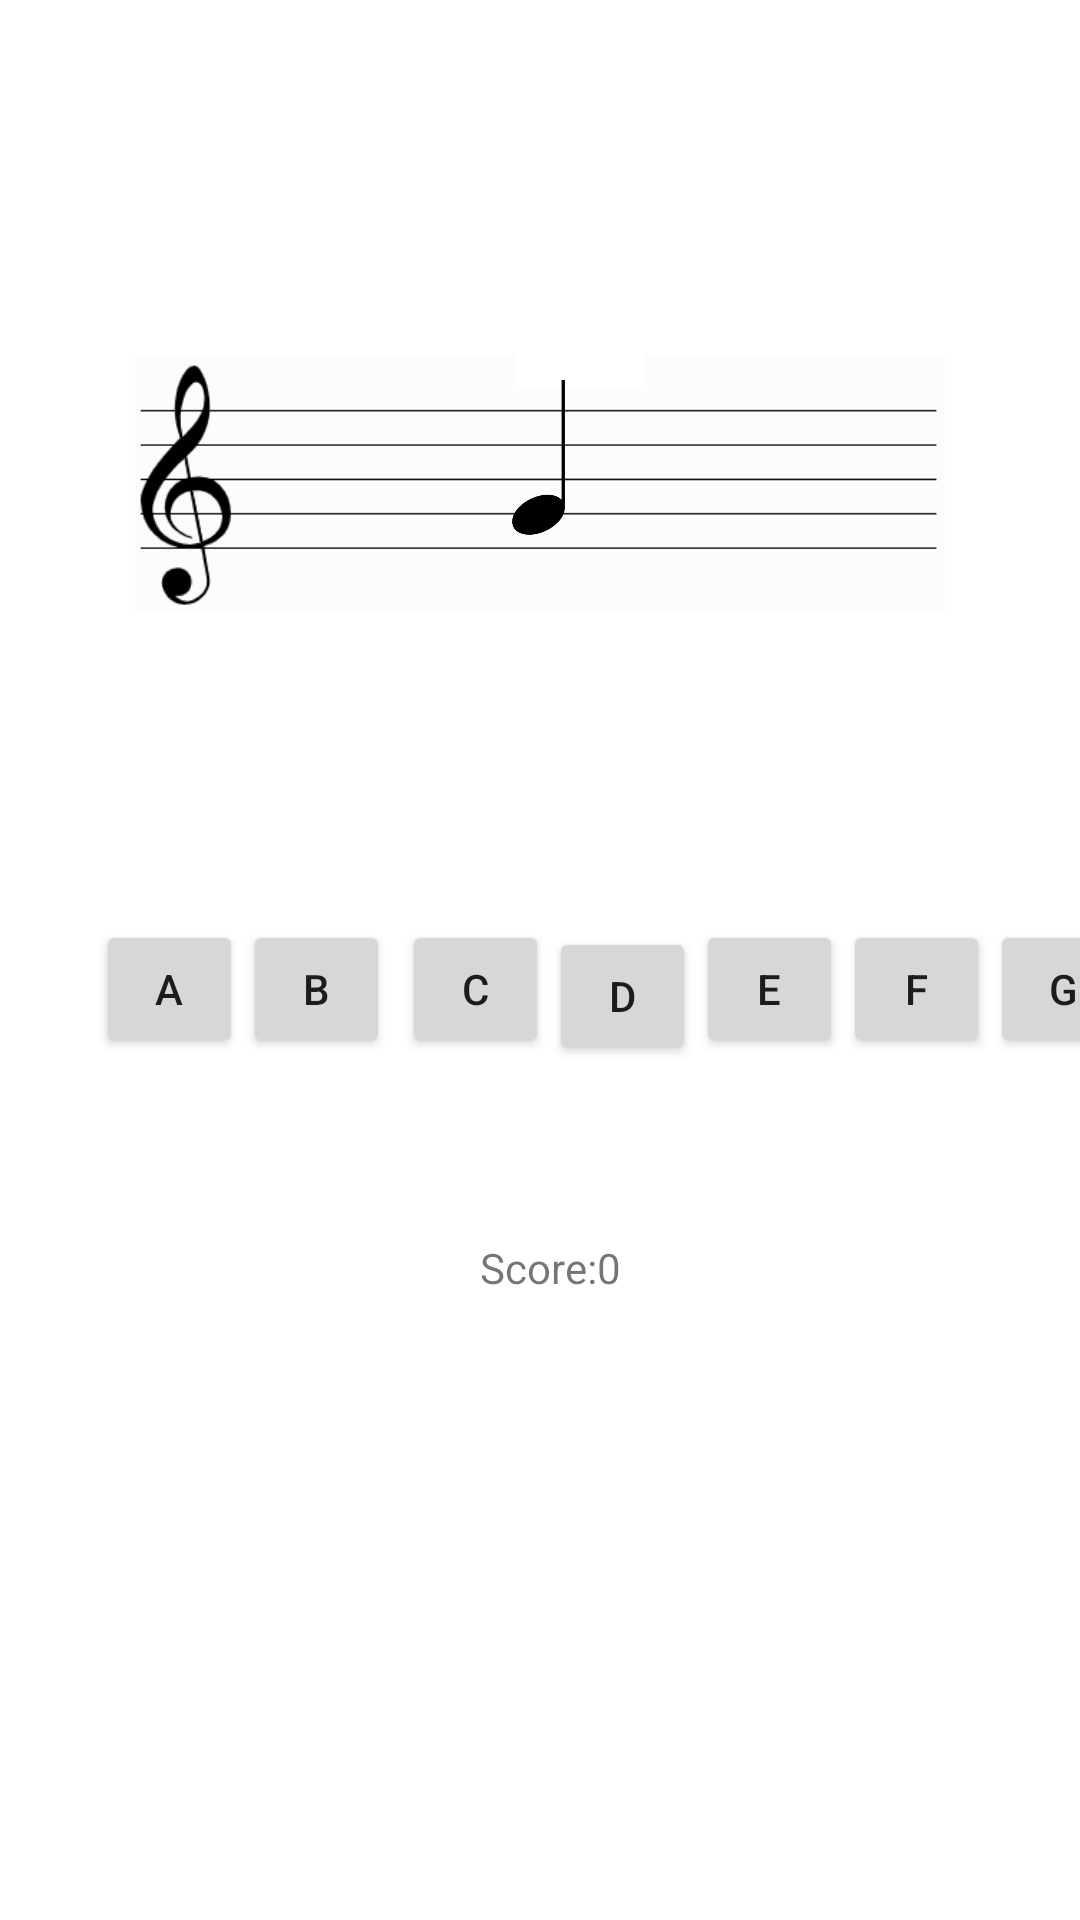

The Android layout XML behind this screen, and the referenced resources:
<!-- AndroidManifest.xml: application theme Theme.LearnPiano -->
<!-- res/layout/activity_sight_reading_game.xml -->
<?xml version="1.0" encoding="utf-8"?>
<androidx.constraintlayout.widget.ConstraintLayout xmlns:android="http://schemas.android.com/apk/res/android"
    xmlns:app="http://schemas.android.com/apk/res-auto"
    xmlns:tools="http://schemas.android.com/tools"
    android:layout_width="match_parent"
    android:layout_height="match_parent"
    tools:context=".sight_reading_game">

    <Button
        android:id="@+id/btnA"
        android:layout_width="49dp"
        android:layout_height="46dp"
        android:layout_marginStart="32dp"
        android:layout_marginLeft="32dp"
        android:text="@string/btnAString"
        app:layout_constraintBottom_toBottomOf="parent"
        app:layout_constraintStart_toStartOf="parent"
        app:layout_constraintTop_toTopOf="parent"
        app:layout_constraintVertical_bias="0.516" />

    <Button
        android:id="@+id/btnF"
        android:layout_width="49dp"
        android:layout_height="46dp"
        android:text="@string/btnFString"
        app:layout_constraintBottom_toBottomOf="parent"
        app:layout_constraintStart_toEndOf="@+id/btnE"
        app:layout_constraintTop_toTopOf="parent"
        app:layout_constraintVertical_bias="0.516" />

    <Button
        android:id="@+id/btnC"
        android:layout_width="49dp"
        android:layout_height="46dp"
        android:layout_marginStart="4dp"
        android:layout_marginLeft="4dp"
        android:text="@string/btnCString"
        app:layout_constraintBottom_toBottomOf="parent"
        app:layout_constraintStart_toEndOf="@+id/btnB"
        app:layout_constraintTop_toTopOf="parent"
        app:layout_constraintVertical_bias="0.516" />

    <Button
        android:id="@+id/btnD"
        android:layout_width="49dp"
        android:layout_height="46dp"
        android:text="@string/btnDString"
        app:layout_constraintBottom_toBottomOf="parent"
        app:layout_constraintStart_toEndOf="@+id/btnC"
        app:layout_constraintTop_toBottomOf="@+id/txtDisplayNote"
        app:layout_constraintVertical_bias="0.208" />

    <Button
        android:id="@+id/btnB"
        android:layout_width="49dp"
        android:layout_height="46dp"
        android:text="@string/btnBString"
        app:layout_constraintBottom_toBottomOf="parent"
        app:layout_constraintEnd_toEndOf="parent"
        app:layout_constraintHorizontal_bias="0.0"
        app:layout_constraintStart_toEndOf="@+id/btnA"
        app:layout_constraintTop_toTopOf="parent"
        app:layout_constraintVertical_bias="0.516" />

    <Button
        android:id="@+id/btnG"
        android:layout_width="49dp"
        android:layout_height="46dp"
        android:text="@string/btnGString"
        app:layout_constraintBottom_toBottomOf="parent"
        app:layout_constraintEnd_toEndOf="parent"
        app:layout_constraintHorizontal_bias="0.0"
        app:layout_constraintStart_toEndOf="@+id/btnF"
        app:layout_constraintTop_toTopOf="parent"
        app:layout_constraintVertical_bias="0.516" />

    <Button
        android:id="@+id/btnE"
        android:layout_width="49dp"
        android:layout_height="46dp"
        android:text="@string/btnEString"
        app:layout_constraintBottom_toBottomOf="parent"
        app:layout_constraintStart_toEndOf="@+id/btnD"
        app:layout_constraintTop_toTopOf="parent"
        app:layout_constraintVertical_bias="0.516" />

    <TextView
        android:id="@+id/txtScoreTxt"
        android:layout_width="wrap_content"
        android:layout_height="wrap_content"
        android:text="@string/txtScore"
        app:layout_constraintBottom_toBottomOf="parent"
        app:layout_constraintEnd_toEndOf="parent"
        app:layout_constraintHorizontal_bias="0.498"
        app:layout_constraintStart_toStartOf="parent"
        app:layout_constraintTop_toTopOf="parent"
        app:layout_constraintVertical_bias="0.665" />

    <TextView
        android:id="@+id/txtScore"
        android:layout_width="wrap_content"
        android:layout_height="wrap_content"
        android:text="0"
        app:layout_constraintBottom_toBottomOf="parent"
        app:layout_constraintEnd_toEndOf="parent"
        app:layout_constraintHorizontal_bias="0.0"
        app:layout_constraintStart_toEndOf="@+id/txtScoreTxt"
        app:layout_constraintTop_toTopOf="parent"
        app:layout_constraintVertical_bias="0.665" />

    <TextView
        android:id="@+id/txtDisplayNote"
        android:layout_width="wrap_content"
        android:layout_height="wrap_content"
        app:layout_constraintBottom_toBottomOf="parent"
        app:layout_constraintEnd_toEndOf="parent"
        app:layout_constraintHorizontal_bias="0.498"
        app:layout_constraintStart_toStartOf="parent"
        app:layout_constraintTop_toTopOf="parent"
        app:layout_constraintVertical_bias="0.346" />

    <ImageView
        android:id="@+id/imageView"
        android:layout_width="wrap_content"
        android:layout_height="wrap_content"
        android:scaleX="0.75"
        android:scaleY="0.75"
        app:layout_constraintBottom_toBottomOf="parent"
        app:layout_constraintEnd_toEndOf="parent"
        app:layout_constraintStart_toStartOf="parent"
        app:layout_constraintTop_toTopOf="parent"
        app:layout_constraintVertical_bias="0.154"
        app:srcCompat="@drawable/trebleclefstave" />

    <ImageView
        android:id="@+id/imgViewNote"
        android:layout_width="36dp"
        android:layout_height="52dp"
        android:scaleX="1"
        android:scaleY="1"
        app:layout_constraintBottom_toBottomOf="@+id/txtDisplayNote"
        app:layout_constraintEnd_toEndOf="@+id/imageView"
        app:layout_constraintHorizontal_bias="0.498"
        app:layout_constraintStart_toStartOf="@+id/imageView"
        app:layout_constraintTop_toTopOf="parent"
        app:layout_constraintVertical_bias="0.694"
        app:srcCompat="@drawable/note" />

</androidx.constraintlayout.widget.ConstraintLayout>
<!-- resources referenced by this layout -->
<resources>
  <!-- drawable note: png bitmap (drawable, 12406 bytes) -->
  <!-- drawable trebleclefstave: bmp bitmap (drawable, 306054 bytes) -->
  <string name="btnAString">A</string>
  <string name="btnBString">B</string>
  <string name="btnCString">C</string>
  <string name="btnDString">D</string>
  <string name="btnEString">E</string>
  <string name="btnFString">F</string>
  <string name="btnGString">G</string>
  <string name="txtScore">Score: </string>
  <style name="Theme.LearnPiano" parent="Theme.MaterialComponents.DayNight.DarkActionBar">
          
          <item name="colorPrimary">@color/purple_500</item>
          <item name="colorPrimaryVariant">@color/purple_700</item>
          <item name="colorOnPrimary">@color/white</item>
          
          <item name="colorSecondary">@color/teal_200</item>
          <item name="colorSecondaryVariant">@color/teal_700</item>
          <item name="colorOnSecondary">@color/black</item>
          
          <item name="android:statusBarColor" tools:targetApi="l">?attr/colorPrimaryVariant</item>
          
      </style>
  <!-- not gathered from this repository: default colours our renderer supplied (Android Studio template values) -->
  <color name="purple_500">#FF6200EE</color>
  <color name="purple_700">#FF3700B3</color>
  <color name="teal_200">#FF03DAC5</color>
  <color name="teal_700">#FF018786</color>
  <color name="black">#FF000000</color>
  <color name="white">#FFFFFFFF</color>
</resources>
